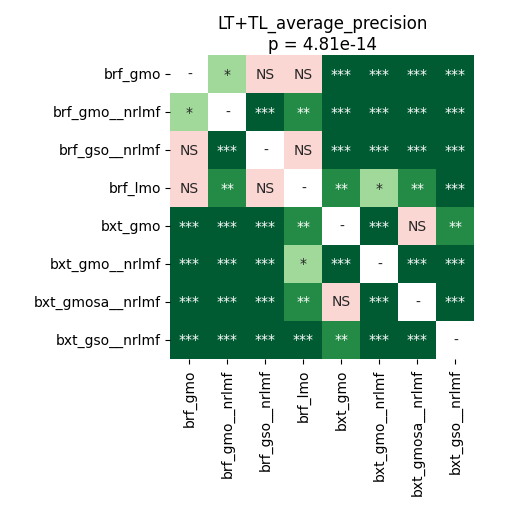

Values plotted in this chart, from the file beside it:
	brf_gmo	brf_gmo__nrlmf	brf_gso__nrlmf	brf_lmo	bxt_gmo	bxt_gmo__nrlmf	bxt_gmosa__nrlmf	bxt_gso__nrlmf
brf_gmo	1.0	0.01118	0.4665	0.1047	5.340576171875e-05	5.340576171875e-05	5.340576171875e-05	5.340576171875e-05
brf_gmo__nrlmf	0.01118	1.0	5.340576171875e-05	0.006564	5.340576171875e-05	5.340576171875e-05	5.340576171875e-05	5.340576171875e-05
brf_gso__nrlmf	0.4665	5.340576171875e-05	1.0	0.6556	5.340576171875e-05	5.340576171875e-05	5.340576171875e-05	5.340576171875e-05
brf_lmo	0.1047	0.006564	0.6556	1.0	0.00175	0.01809	0.00175	0.000902
bxt_gmo	5.340576171875e-05	5.340576171875e-05	5.340576171875e-05	0.00175	1.0	0.0001005	0.782	0.001124
bxt_gmo__nrlmf	5.340576171875e-05	5.340576171875e-05	5.340576171875e-05	0.01809	0.0001005	1.0	5.340576171875e-05	5.340576171875e-05
bxt_gmosa__nrlmf	5.340576171875e-05	5.340576171875e-05	5.340576171875e-05	0.00175	0.782	5.340576171875e-05	1.0	5.340576171875e-05
bxt_gso__nrlmf	5.340576171875e-05	5.340576171875e-05	5.340576171875e-05	0.000902	0.001124	5.340576171875e-05	5.340576171875e-05	1.0
